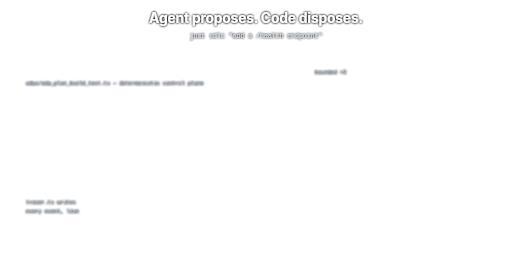
t = 0.00 s
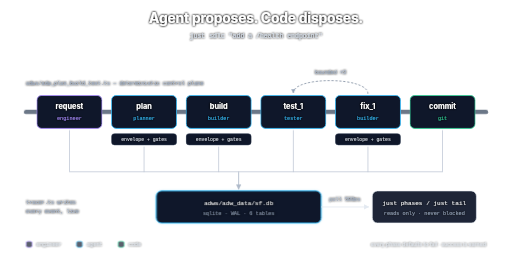
t = 2.80 s
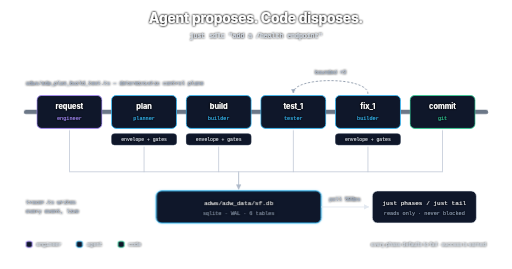
t = 3.10 s
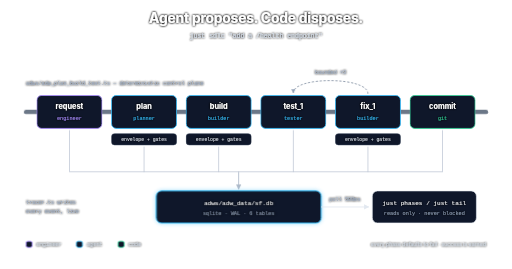
t = 3.40 s
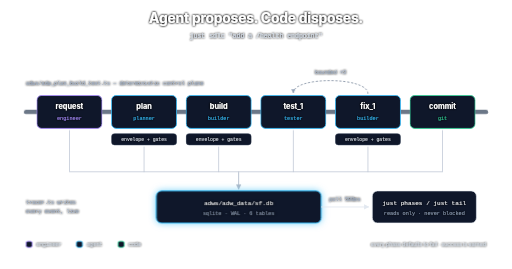
t = 3.70 s
t = 4.30 s: frame unchanged from t = 3.70 s, image omitted

The animated SVG that drew these frames (rendered in a browser with its animation timeline set to each time). Animation: 6 CSS @keyframes rules; one cycle of 5.20 s, repeats indefinitely.

<?xml version="1.0" encoding="UTF-8"?>
<svg xmlns="http://www.w3.org/2000/svg" viewBox="0 0 1180 620" width="1180" height="620" font-family="Inter, system-ui, sans-serif">
  <defs>
    <filter id="ts" x="-50%" y="-50%" width="200%" height="200%">
      <feMorphology in="SourceAlpha" operator="dilate" radius="0.6" result="thick"/>
      <feGaussianBlur in="thick" stdDeviation="2.2" result="blur"/>
      <feFlood flood-color="#000000" flood-opacity="0.95" result="flood"/>
      <feComposite in="flood" in2="blur" operator="in" result="shadow"/>
      <feMerge><feMergeNode in="shadow"/><feMergeNode in="shadow"/><feMergeNode in="SourceGraphic"/></feMerge>
    </filter>
    <marker id="aw" viewBox="0 0 10 10" refX="9" refY="5" markerWidth="6" markerHeight="6" orient="auto-start-reverse">
      <path d="M0,0 L10,5 L0,10 z" fill="#E2E8F0"/>
    </marker>
    <marker id="ag" viewBox="0 0 10 10" refX="9" refY="5" markerWidth="6" markerHeight="6" orient="auto-start-reverse">
      <path d="M0,0 L10,5 L0,10 z" fill="#94A3B8"/>
    </marker>
    <style><![CDATA[
      .title { font-weight: 700; font-size: 32px; fill: #FFFFFF; letter-spacing: -0.5px; }
      .sub   { font-size: 15px; fill: #CBD5E1; }
      .mono  { font-family: 'JetBrains Mono', ui-monospace, monospace; }
      .pname { font-weight: 700; font-size: 17px; fill: #FFFFFF; }
      .powner{ font-size: 12px; }
      .pill  { font-size: 11px; fill: #E2E8F0; }
      .dbl   { font-size: 14px; fill: #FFFFFF; }
      .cap   { font-size: 12px; fill: #94A3B8; }
      .lg    { font-size: 12px; fill: #CBD5E1; }

      .rail  { opacity: 0; stroke-dasharray: 1100; stroke-dashoffset: 1100; animation: draw 1.1s ease 0.15s forwards; }
      .bus   { opacity: 0; stroke-dasharray: 900; stroke-dashoffset: 900; animation: draw2 0.7s ease 2.0s forwards; }
      .loopback { opacity: 0; animation: f 0.5s ease 1.5s forwards; }
      .blk   { opacity: 0; transform: translateY(10px); animation: rise 0.45s cubic-bezier(.2,.8,.3,1) forwards; }
      .b1{animation-delay:.35s} .b2{animation-delay:.55s} .b3{animation-delay:.75s}
      .b4{animation-delay:.95s} .b5{animation-delay:1.15s} .b6{animation-delay:1.35s}
      .drop  { opacity: 0; stroke-dasharray: 140; stroke-dashoffset: 140; animation: draw2 0.5s ease forwards; }
      .d1{animation-delay:1.55s} .d2{animation-delay:1.65s} .d3{animation-delay:1.75s}
      .d4{animation-delay:1.85s} .d5{animation-delay:1.95s} .d6{animation-delay:2.05s}
      .db    { opacity: 0; transform: scale(.9); transform-box: fill-box; transform-origin: center; animation: pop 0.5s cubic-bezier(.2,.9,.3,1.4) 2.15s forwards; }
      .poll  { opacity: 0; animation: f 0.5s ease 2.45s forwards; }
      .pulse { animation: gl 2.4s ease-in-out 2.8s infinite; }
      .legend{ opacity: 0; animation: f 0.5s ease 2.6s forwards; }

      @keyframes f { to { opacity: 1; } }
      @keyframes rise { to { opacity: 1; transform: translateY(0); } }
      @keyframes draw { 0%{opacity:0} 100% { opacity: .8; stroke-dashoffset: 0; } }
      @keyframes draw2 { 0%{opacity:0} 100% { opacity: .75; stroke-dashoffset: 0; } }
      @keyframes pop { to { opacity: 1; transform: scale(1); } }
      @keyframes gl { 0%,100%{ filter: drop-shadow(0 0 2px rgba(56,189,248,.25)); } 50%{ filter: drop-shadow(0 0 9px rgba(56,189,248,.7)); } }
    
      @media (prefers-reduced-motion: reduce) {
        * { opacity: 1 !important; animation: none !important; transform: none !important; stroke-dashoffset: 0 !important; }
      }
    ]]></style>
  </defs>

  <text filter="url(#ts)" class="title" x="590" y="52" text-anchor="middle">Agent proposes. Code disposes.</text>
  <text filter="url(#ts)" class="sub mono" x="590" y="88" text-anchor="middle">just sdlc "add a /health endpoint"</text>

  <!-- the deterministic rail -->
  <line class="rail" x1="60" y1="258" x2="1120" y2="258" stroke="#475569" stroke-width="10" stroke-linecap="round"/>
  <text filter="url(#ts)" class="cap mono" x="60" y="196">adws/adw_plan_build_test.ts &#8212; deterministic control plane</text>

  <!-- phase blocks -->
  <g class="blk b1">
    <rect x="85" y="220" width="150" height="76" rx="11" fill="#0F172A" stroke="#A78BFA" stroke-width="2"/>
    <text filter="url(#ts)" class="pname" x="160" y="252" text-anchor="middle">request</text>
    <text filter="url(#ts)" class="powner mono" x="160" y="276" text-anchor="middle" fill="#A78BFA">engineer</text>
  </g>
  <g class="blk b2">
    <rect x="257" y="220" width="150" height="76" rx="11" fill="#0F172A" stroke="#38BDF8" stroke-width="2"/>
    <text filter="url(#ts)" class="pname" x="332" y="252" text-anchor="middle">plan</text>
    <text filter="url(#ts)" class="powner mono" x="332" y="276" text-anchor="middle" fill="#38BDF8">planner</text>
    <rect x="257" y="308" width="150" height="26" rx="7" fill="#0F172A" stroke="#334155" stroke-width="1.2"/>
    <text filter="url(#ts)" class="pill mono" x="332" y="326" text-anchor="middle">envelope + gates</text>
  </g>
  <g class="blk b3">
    <rect x="429" y="220" width="150" height="76" rx="11" fill="#0F172A" stroke="#38BDF8" stroke-width="2"/>
    <text filter="url(#ts)" class="pname" x="504" y="252" text-anchor="middle">build</text>
    <text filter="url(#ts)" class="powner mono" x="504" y="276" text-anchor="middle" fill="#38BDF8">builder</text>
    <rect x="429" y="308" width="150" height="26" rx="7" fill="#0F172A" stroke="#334155" stroke-width="1.2"/>
    <text filter="url(#ts)" class="pill mono" x="504" y="326" text-anchor="middle">envelope + gates</text>
  </g>
  <g class="blk b4">
    <rect x="601" y="220" width="150" height="76" rx="11" fill="#0F172A" stroke="#38BDF8" stroke-width="2"/>
    <text filter="url(#ts)" class="pname" x="676" y="252" text-anchor="middle">test_1</text>
    <text filter="url(#ts)" class="powner mono" x="676" y="276" text-anchor="middle" fill="#38BDF8">tester</text>
  </g>
  <g class="blk b5">
    <rect x="773" y="220" width="150" height="76" rx="11" fill="#0F172A" stroke="#38BDF8" stroke-width="2"/>
    <text filter="url(#ts)" class="pname" x="848" y="252" text-anchor="middle">fix_1</text>
    <text filter="url(#ts)" class="powner mono" x="848" y="276" text-anchor="middle" fill="#38BDF8">builder</text>
    <rect x="773" y="308" width="150" height="26" rx="7" fill="#0F172A" stroke="#334155" stroke-width="1.2"/>
    <text filter="url(#ts)" class="pill mono" x="848" y="326" text-anchor="middle">envelope + gates</text>
  </g>
  <!-- bounded fix loop: fix_1 back to test_2 -->
  <path class="loopback" d="M848,216 C848,176 676,176 676,214" fill="none" stroke="#64748B"
        stroke-width="1.6" stroke-dasharray="5 4" marker-end="url(#ag)"/>
  <text filter="url(#ts)" class="cap mono" x="762" y="170" text-anchor="middle">bounded &#215;3</text>
  <g class="blk b6">
    <rect x="945" y="220" width="150" height="76" rx="11" fill="#0F172A" stroke="#34D399" stroke-width="2"/>
    <text filter="url(#ts)" class="pname" x="1020" y="252" text-anchor="middle">commit</text>
    <text filter="url(#ts)" class="powner mono" x="1020" y="276" text-anchor="middle" fill="#34D399">git</text>
  </g>

  <!-- event drops into the trace db -->
  <g fill="none" stroke="#94A3B8" stroke-width="1.4">
    <path class="drop d1" d="M160,300 L160,396"/>
    <path class="drop d2" d="M332,338 L332,396"/>
    <path class="drop d3" d="M504,338 L504,396"/>
    <path class="drop d4" d="M676,300 L676,396"/>
    <path class="drop d5" d="M848,338 L848,396"/>
    <path class="drop d6" d="M1020,300 L1020,396"/>
    <path class="bus" d="M160,396 L1020,396"/>
    <path class="drop d6" d="M550,396 L550,436" stroke-width="2" marker-end="url(#ag)"/>
  </g>
  <text filter="url(#ts)" class="cap mono" x="60" y="470">tracer.ts writes</text>
  <text filter="url(#ts)" class="cap mono" x="60" y="490">every event, live</text>

  <!-- sqlite db -->
  <g class="db">
    <g class="pulse">
      <rect x="360" y="440" width="380" height="74" rx="12" fill="#0F172A" stroke="#38BDF8" stroke-width="2.2"/>
    </g>
    <text filter="url(#ts)" class="dbl mono" x="550" y="472" text-anchor="middle">adws/adw_data/sf.db</text>
    <text filter="url(#ts)" class="cap mono" x="550" y="496" text-anchor="middle">sqlite &#183; WAL &#183; 6 tables</text>
  </g>

  <!-- poll -->
  <g class="poll">
    <line x1="740" y1="477" x2="850" y2="477" stroke="#E2E8F0" stroke-width="2" marker-end="url(#aw)"/>
    <text filter="url(#ts)" class="cap mono" x="795" y="464" text-anchor="middle">poll 500ms</text>
    <rect x="858" y="440" width="240" height="74" rx="12" fill="#0F172A" stroke="#E2E8F0" stroke-width="1.6"/>
    <text filter="url(#ts)" class="dbl mono" x="978" y="472" text-anchor="middle">just phases / just tail</text>
    <text filter="url(#ts)" class="cap mono" x="978" y="496" text-anchor="middle">reads only &#183; never blocked</text>
  </g>

  <!-- legend -->
  <g class="legend">
    <rect x="60" y="556" width="14" height="14" rx="4" fill="#0F172A" stroke="#A78BFA" stroke-width="2"/>
    <text filter="url(#ts)" class="lg mono" x="84" y="568">engineer</text>
    <rect x="176" y="556" width="14" height="14" rx="4" fill="#0F172A" stroke="#38BDF8" stroke-width="2"/>
    <text filter="url(#ts)" class="lg mono" x="200" y="568">agent</text>
    <rect x="272" y="556" width="14" height="14" rx="4" fill="#0F172A" stroke="#34D399" stroke-width="2"/>
    <text filter="url(#ts)" class="lg mono" x="296" y="568">code</text>
    <text filter="url(#ts)" class="lg" x="1120" y="568" text-anchor="end">every phase defaults to fail &#183; success is earned</text>
  </g>
</svg>
